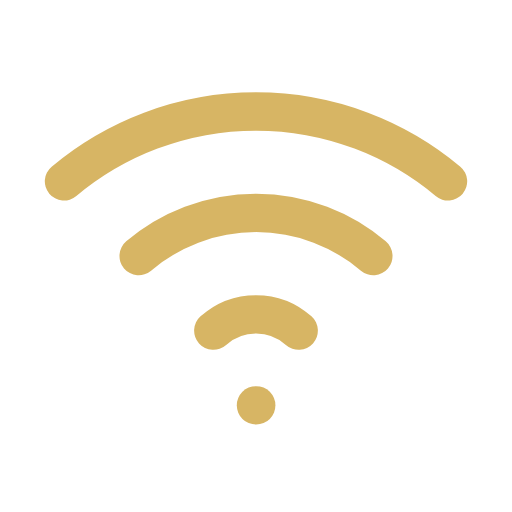
t = 0.00 s
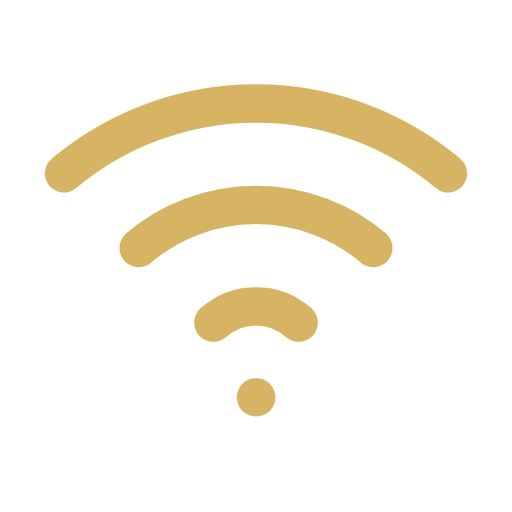
t = 0.35 s
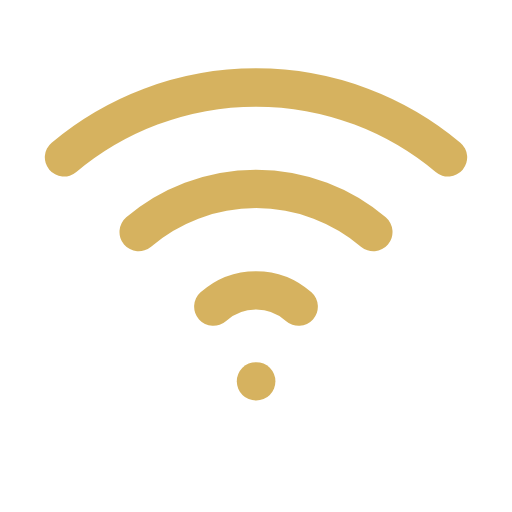
t = 1.05 s
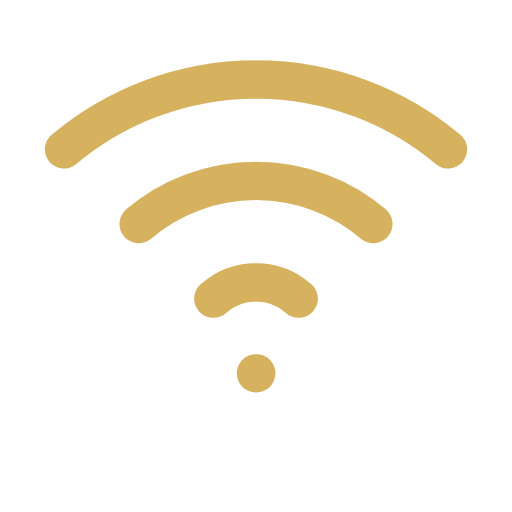
t = 1.40 s
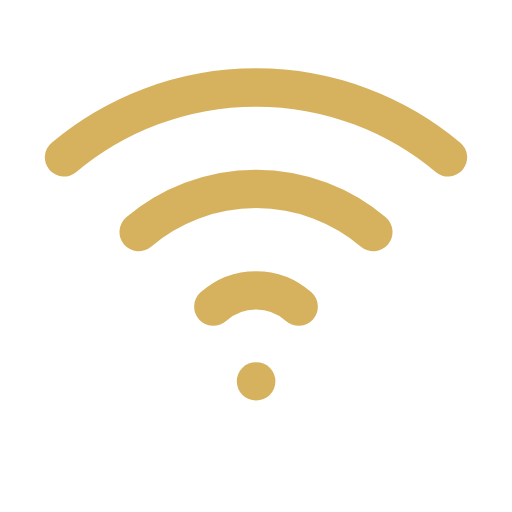
t = 1.75 s
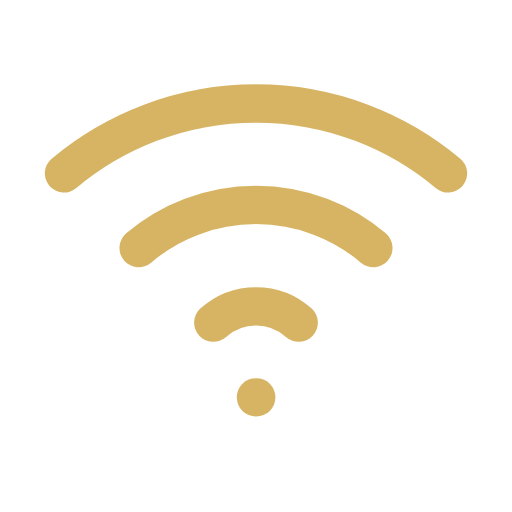
t = 2.45 s

The animated SVG that drew these frames (rendered in a browser with its animation timeline set to each time). Animation: 2 SMIL elements (animate=1,animateTransform=1); one cycle of 2.80 s, repeats indefinitely.

<svg xmlns="http://www.w3.org/2000/svg" width="24" height="24" viewBox="0 0 24 24" fill="none" stroke="#D6B25E" stroke-width="1.8" stroke-linecap="round" stroke-linejoin="round" role="img" aria-label="wifi">
<g>
<animateTransform attributeName="transform" type="translate" values="0 0;0 -1.5;0 0" dur="2.8s" repeatCount="indefinite"/>
<animate attributeName="opacity" values="0.96;1;0.96" dur="2.8s" repeatCount="indefinite"/>
<path d="M3 8.5a14 14 0 0 1 18 0"/><path d="M6.5 12a8.5 8.5 0 0 1 11 0"/><path d="M10 15.5a3 3 0 0 1 4 0"/><path d="M12 19h.01"/>
</g>
</svg>
